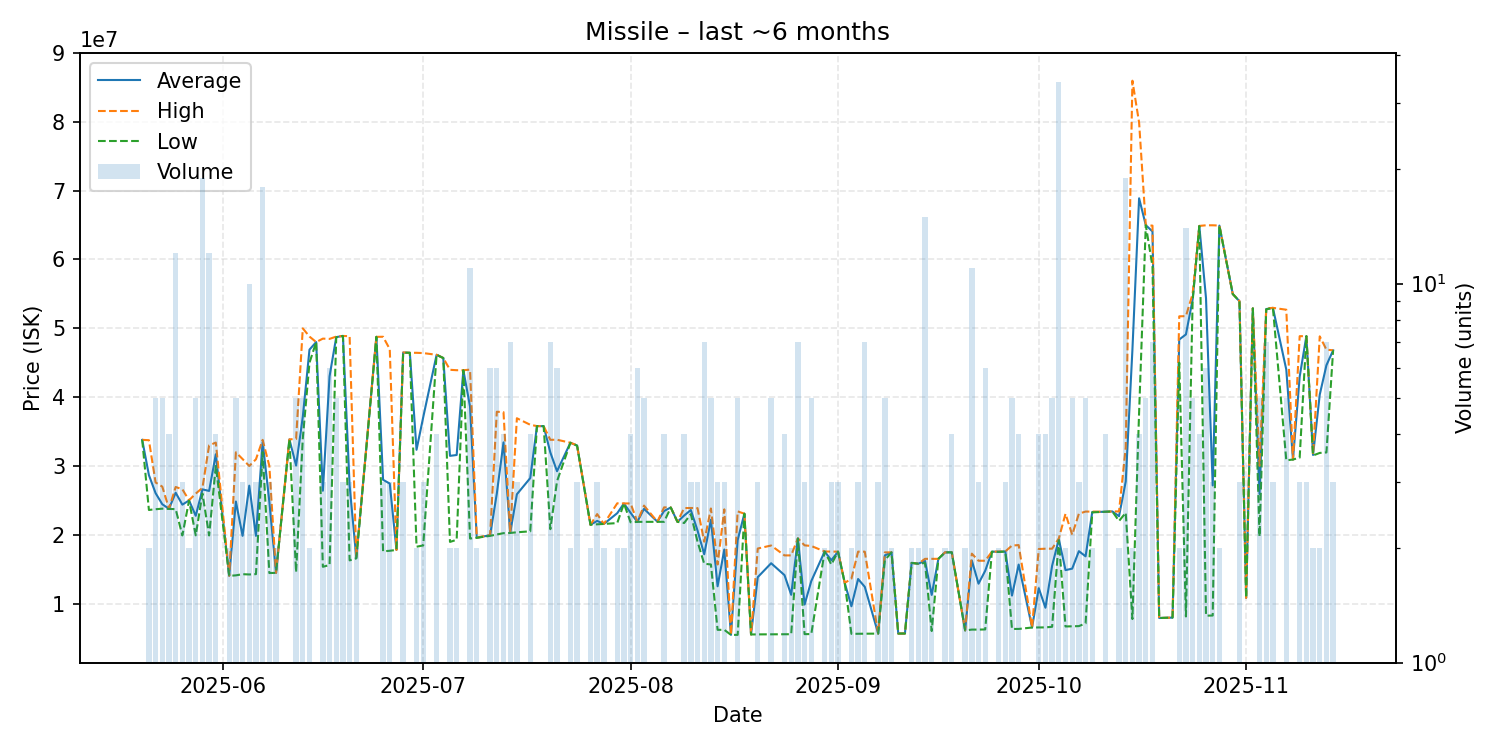

The table this chart was drawn from, first rows:
date, average, highest, lowest, order_count, volume
2025-05-20, 33790000, 33790000, 33790000, 1, 1
2025-05-21, 28670000, 33740000, 23600000, 2, 2
2025-05-22, 26044000, 27600000, 23710000, 5, 5
2025-05-23, 24432000, 26990000, 23790000, 4, 5
2025-05-24, 23775000, 23795000, 23755000, 4, 4
2025-05-25, 26112500, 26940000, 23720000, 9, 12
2025-05-26, 24373333, 26610000, 19900000, 3, 3
2025-05-27, 24985000, 25010000, 24960000, 2, 2
2025-05-28, 22756000, 25980000, 19910000, 4, 5
2025-05-29, 26596842, 26815000, 25990000, 15, 19
2025-05-30, 26365833, 32990000, 19900000, 10, 12
2025-05-31, 31697500, 33395000, 30000000, 3, 4
2025-06-02, 14035000, 14040000, 14030000, 2, 2
2025-06-03, 24830000, 31980000, 14100000, 5, 5
2025-06-04, 19846667, 31000000, 14270000, 2, 3
2025-06-05, 27131000, 29995000, 14230000, 8, 10
2025-06-06, 19843333, 30970000, 14280000, 2, 3
2025-06-07, 33490556, 33790000, 32000000, 10, 18
2025-06-08, 24813333, 30000000, 14440000, 3, 3
2025-06-09, 14460000, 14460000, 14460000, 1, 2
2025-06-11, 33860000, 33860000, 33860000, 1, 1
2025-06-12, 30058000, 33925000, 14580000, 5, 5
2025-06-13, 37136000, 49990000, 34000000, 3, 5
2025-06-14, 46900000, 48800000, 45000000, 2, 2
2025-06-15, 48000000, 48000000, 48000000, 1, 1
2025-06-16, 26396667, 48500000, 15345000, 3, 3
2025-06-17, 43025000, 48460000, 15600000, 6, 6
2025-06-18, 48720000, 48800000, 48700000, 5, 5
2025-06-19, 48890000, 48890000, 48890000, 3, 3
2025-06-20, 27133333, 48850000, 16275000, 3, 3
2025-06-21, 16630000, 16690000, 16570000, 2, 2
2025-06-24, 48760000, 48760000, 48760000, 1, 1
2025-06-25, 27986667, 48770000, 17595000, 3, 3
2025-06-26, 27436667, 46970000, 17670000, 2, 3
2025-06-27, 17800000, 17800000, 17800000, 1, 1
2025-06-28, 46473333, 46490000, 46465000, 3, 3
2025-06-29, 46440000, 46440000, 46440000, 1, 1
2025-06-30, 32350000, 46440000, 18260000, 2, 2
2025-07-01, 37083333, 46400000, 18450000, 3, 3
2025-07-03, 46150000, 46150000, 46150000, 4, 4
2025-07-04, 45680000, 45680000, 45680000, 1, 1
2025-07-05, 31465000, 43970000, 18960000, 2, 2
2025-07-06, 31590000, 43910000, 19270000, 2, 2
2025-07-07, 43910000, 43910000, 43910000, 1, 1
2025-07-08, 38615455, 43995000, 19450000, 9, 11
2025-07-09, 19570000, 19580000, 19560000, 2, 2
2025-07-11, 19936667, 19950000, 19840000, 4, 6
2025-07-12, 25988333, 37875000, 20045000, 5, 6
2025-07-13, 33422500, 37820000, 20230000, 3, 4
2025-07-14, 20268571, 20270000, 20260000, 3, 7
2025-07-15, 25883333, 36930000, 20360000, 3, 3
2025-07-17, 28240000, 35980000, 20500000, 3, 4
2025-07-18, 35790000, 35790000, 35790000, 1, 1
2025-07-19, 35780000, 35780000, 35780000, 1, 1
2025-07-20, 31958571, 33795000, 20810000, 6, 7
2025-07-21, 29233333, 33810000, 27780000, 6, 6
2025-07-23, 33370000, 33370000, 33370000, 2, 2
2025-07-24, 32956667, 32990000, 32940000, 2, 3
2025-07-26, 21450000, 21450000, 21450000, 1, 2
2025-07-27, 22013333, 23000000, 21520000, 2, 3
... 98 more rows
